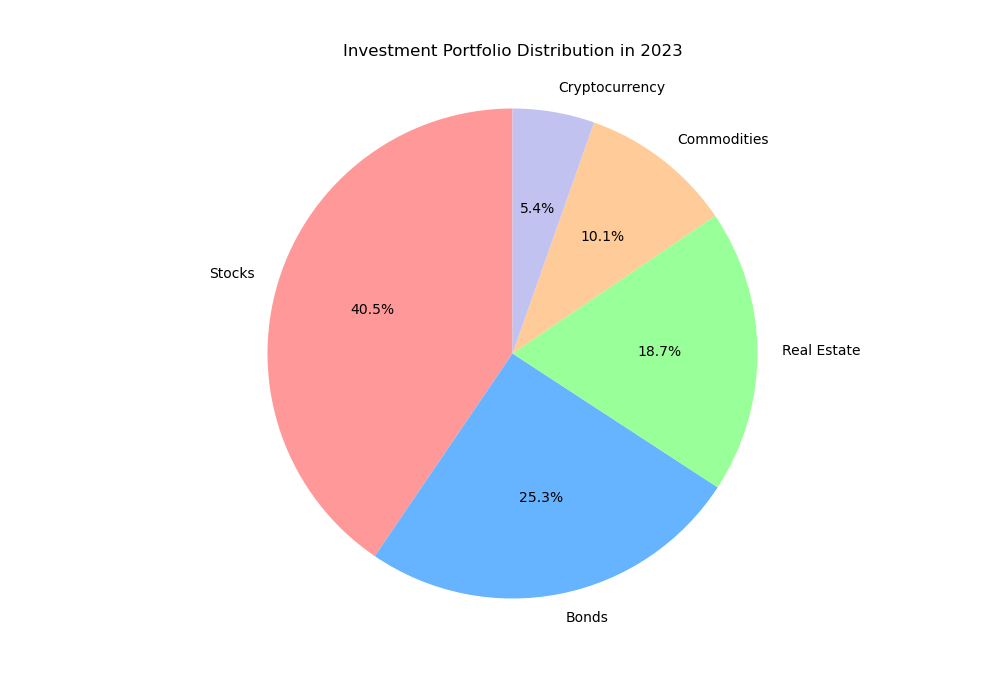

Source data for this figure (header and first rows):
Category, Percentage
Stocks, 40.5
Bonds, 25.3
Real Estate, 18.7
Commodities, 10.1
Cryptocurrency, 5.4
